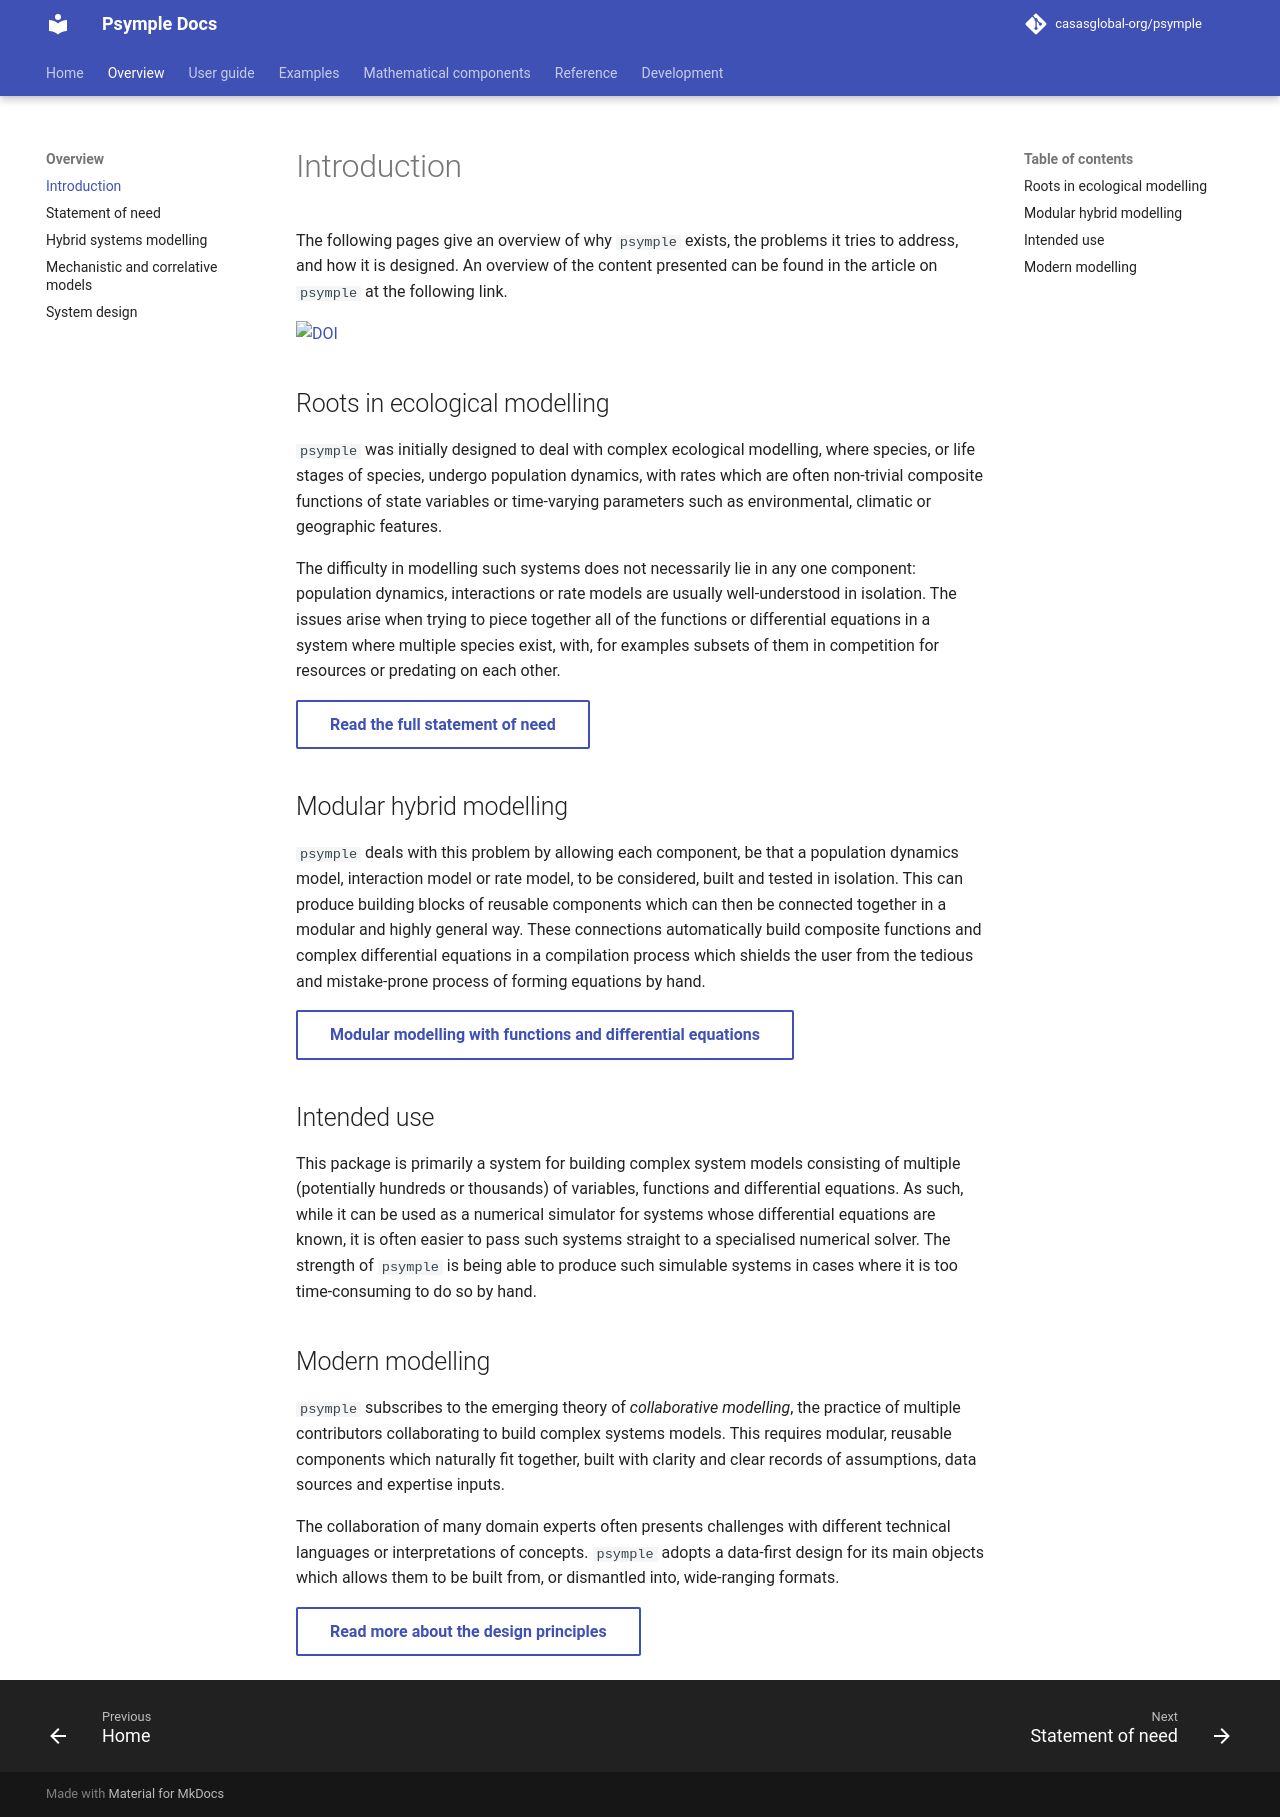

repository: casasglobal-org/psymple · page: dev/overview/introduction/index.html · generator: mkdocs

# Introduction

The following pages give an overview of why `psymple` exists, the problems it tries to address, and how it is designed. An overview of the content presented can be found in the article on `psymple` at the following link.

[![DOI](https://joss.theoj.org/papers/10.21105/joss.07364/status.svg)](https://doi.org/10.21105/joss.07364)

## Roots in ecological modelling

`psymple` was initially designed to deal with complex ecological modelling, where species, or life stages of species, undergo population dynamics, with rates which are often non-trivial composite functions of state variables or time-varying parameters such as environmental, climatic or geographic features.

The difficulty in modelling such systems does not necessarily lie in any one component: population dynamics, interactions or rate models are usually well-understood in isolation. The issues arise when trying to piece together all of the functions or differential equations in a system where multiple species exist, with, for examples subsets of them in competition for resources or predating on each other.

[Read the full statement of need](statement_of_need.md){ .md-button }

## Modular hybrid modelling

`psymple` deals with this problem by allowing each component, be that a population dynamics model, interaction model or rate model, to be considered, built and tested in isolation. This can produce building blocks of reusable components which can then be connected together in a modular and highly general way. These connections automatically build composite functions and complex differential equations in a compilation process which shields the user from the tedious and mistake-prone process of forming equations by hand.

[Modular modelling with functions and differential equations](modelling_systems.md){ .md-button }

## Intended use

This package is primarily a system for building complex system models consisting of multiple (potentially hundreds or thousands) of variables, functions and differential equations. As such, while it can be used as a numerical simulator for systems whose differential equations are known, it is often easier to pass such systems straight to a specialised numerical solver. The strength of `psymple` is being able to produce such simulable systems in cases where it is too time-consuming to do so by hand.

## Modern modelling

`psymple` subscribes to the emerging theory of _collaborative modelling_, the practice of multiple contributors collaborating to build complex systems models. This requires modular, reusable components which naturally fit together, built with clarity and clear records of assumptions, data sources and expertise inputs. 

The collaboration of many domain experts often presents challenges with different technical languages or interpretations of concepts. `psymple` adopts a data-first design for its main objects which allows them to be built from, or dismantled into, wide-ranging formats.

[Read more about the design principles](system_design.md){ .md-button }
